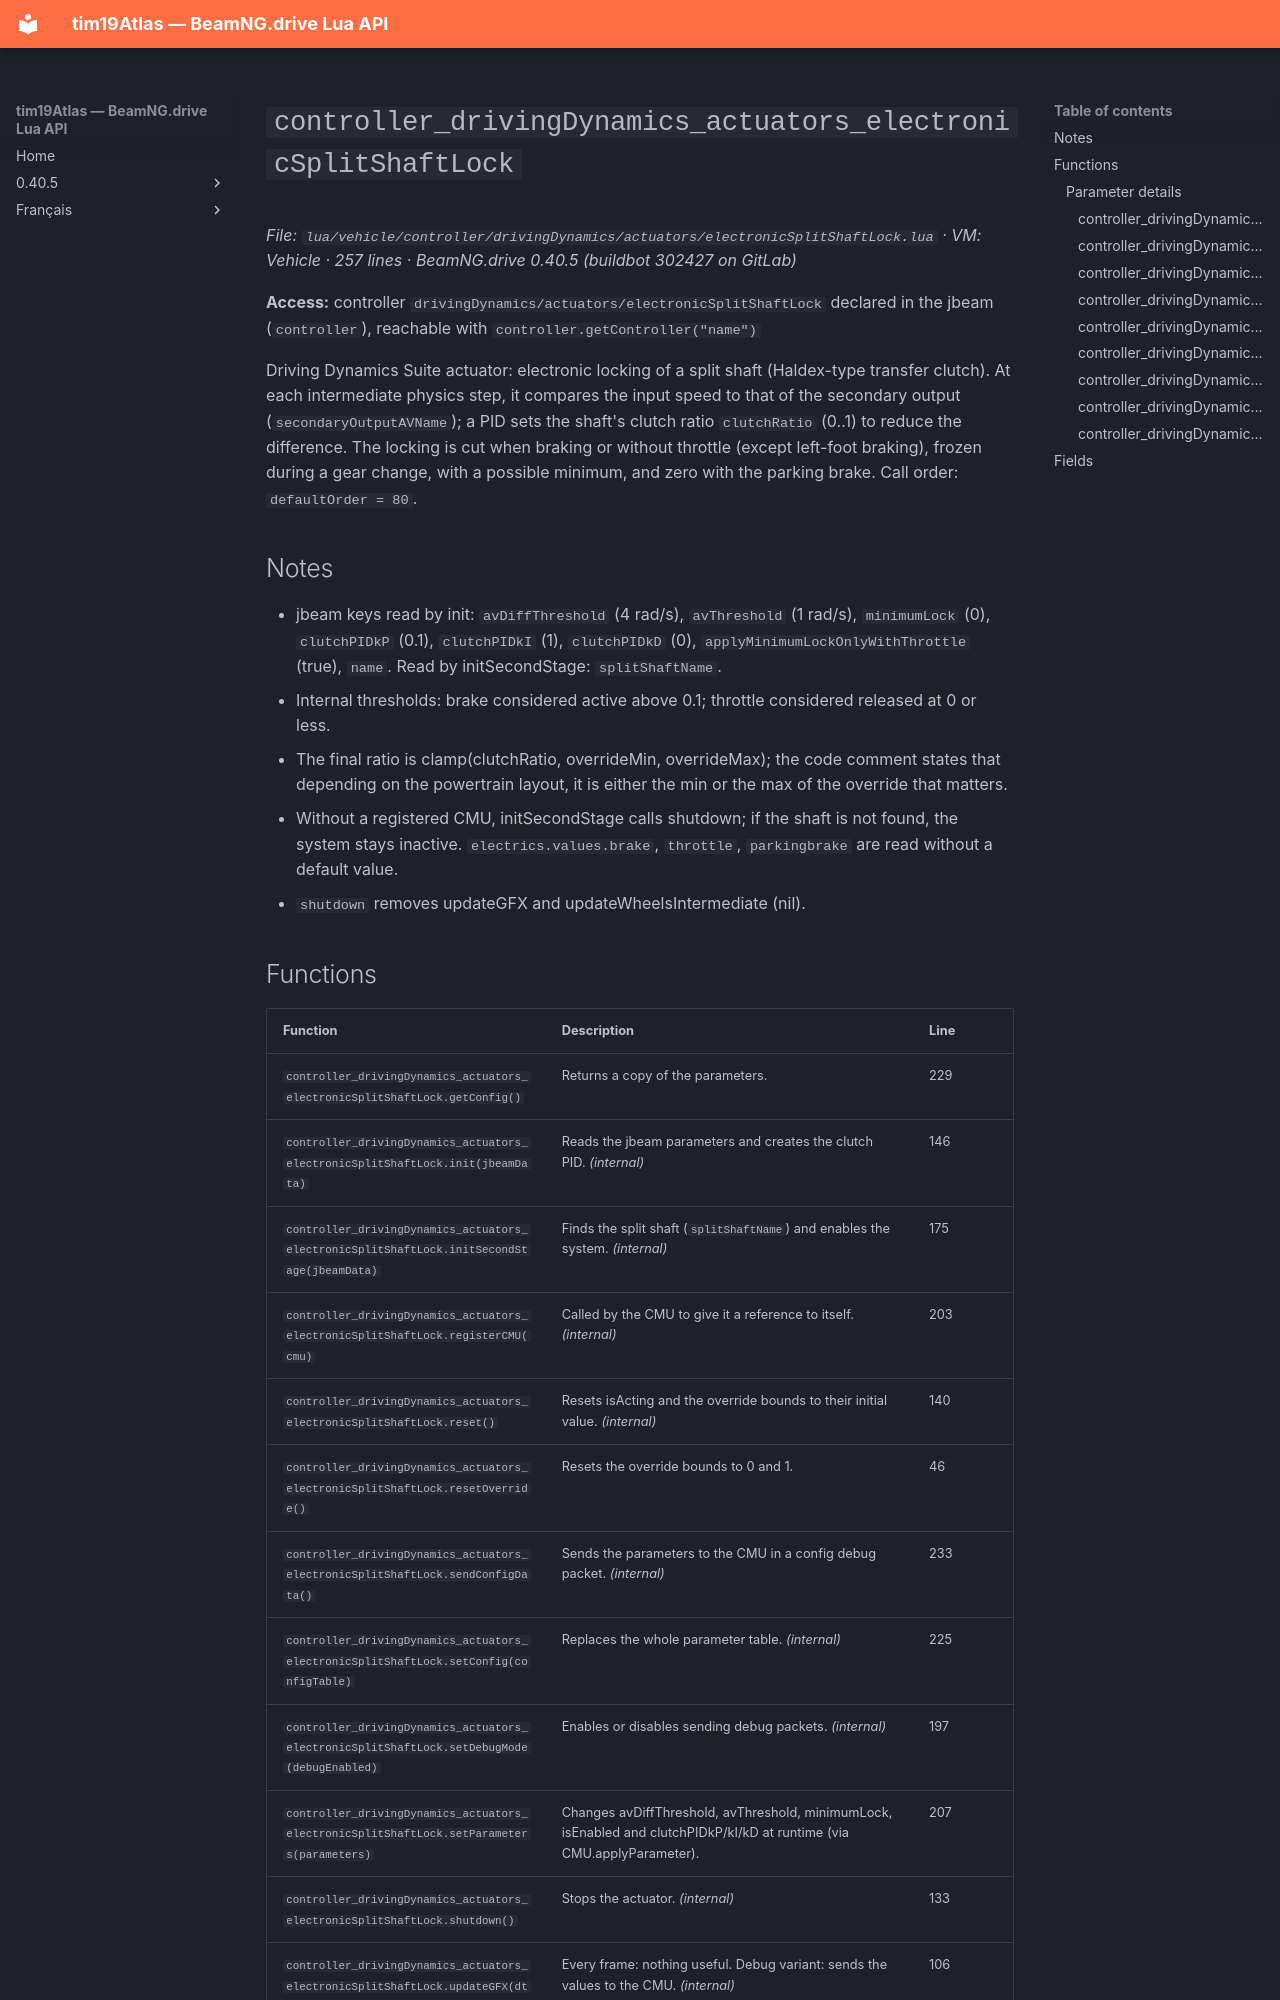

repository: Tim0219800/beamng-lua-atlas · page: 0.40.5/vehicle/controller/drivingDynamics/actuators/electronicSplitShaftLock.html · generator: mkdocs

# `controller_drivingDynamics_actuators_electronicSplitShaftLock`

*File: `lua/vehicle/controller/drivingDynamics/actuators/electronicSplitShaftLock.lua` · VM: Vehicle · 257 lines · BeamNG.drive 0.40.5 (buildbot 302427 on GitLab)*

**Access:** controller `drivingDynamics/actuators/electronicSplitShaftLock` declared in the jbeam (`controller`), reachable with `controller.getController("name")`

Driving Dynamics Suite actuator: electronic locking of a split shaft (Haldex-type transfer clutch). At each intermediate physics step, it compares the input speed to that of the secondary output (`secondaryOutputAVName`); a PID sets the shaft's clutch ratio `clutchRatio` (0..1) to reduce the difference. The locking is cut when braking or without throttle (except left-foot braking), frozen during a gear change, with a possible minimum, and zero with the parking brake. Call order: `defaultOrder = 80`.

## Notes

- jbeam keys read by init: `avDiffThreshold` (4 rad/s), `avThreshold` (1 rad/s), `minimumLock` (0), `clutchPIDkP` (0.1), `clutchPIDkI` (1), `clutchPIDkD` (0), `applyMinimumLockOnlyWithThrottle` (true), `name`. Read by initSecondStage: `splitShaftName`.
- Internal thresholds: brake considered active above 0.1; throttle considered released at 0 or less.
- The final ratio is clamp(clutchRatio, overrideMin, overrideMax); the code comment states that depending on the powertrain layout, it is either the min or the max of the override that matters.
- Without a registered CMU, initSecondStage calls shutdown; if the shaft is not found, the system stays inactive. `electrics.values.brake`, `throttle`, `parkingbrake` are read without a default value.
- `shutdown` removes updateGFX and updateWheelsIntermediate (nil).
